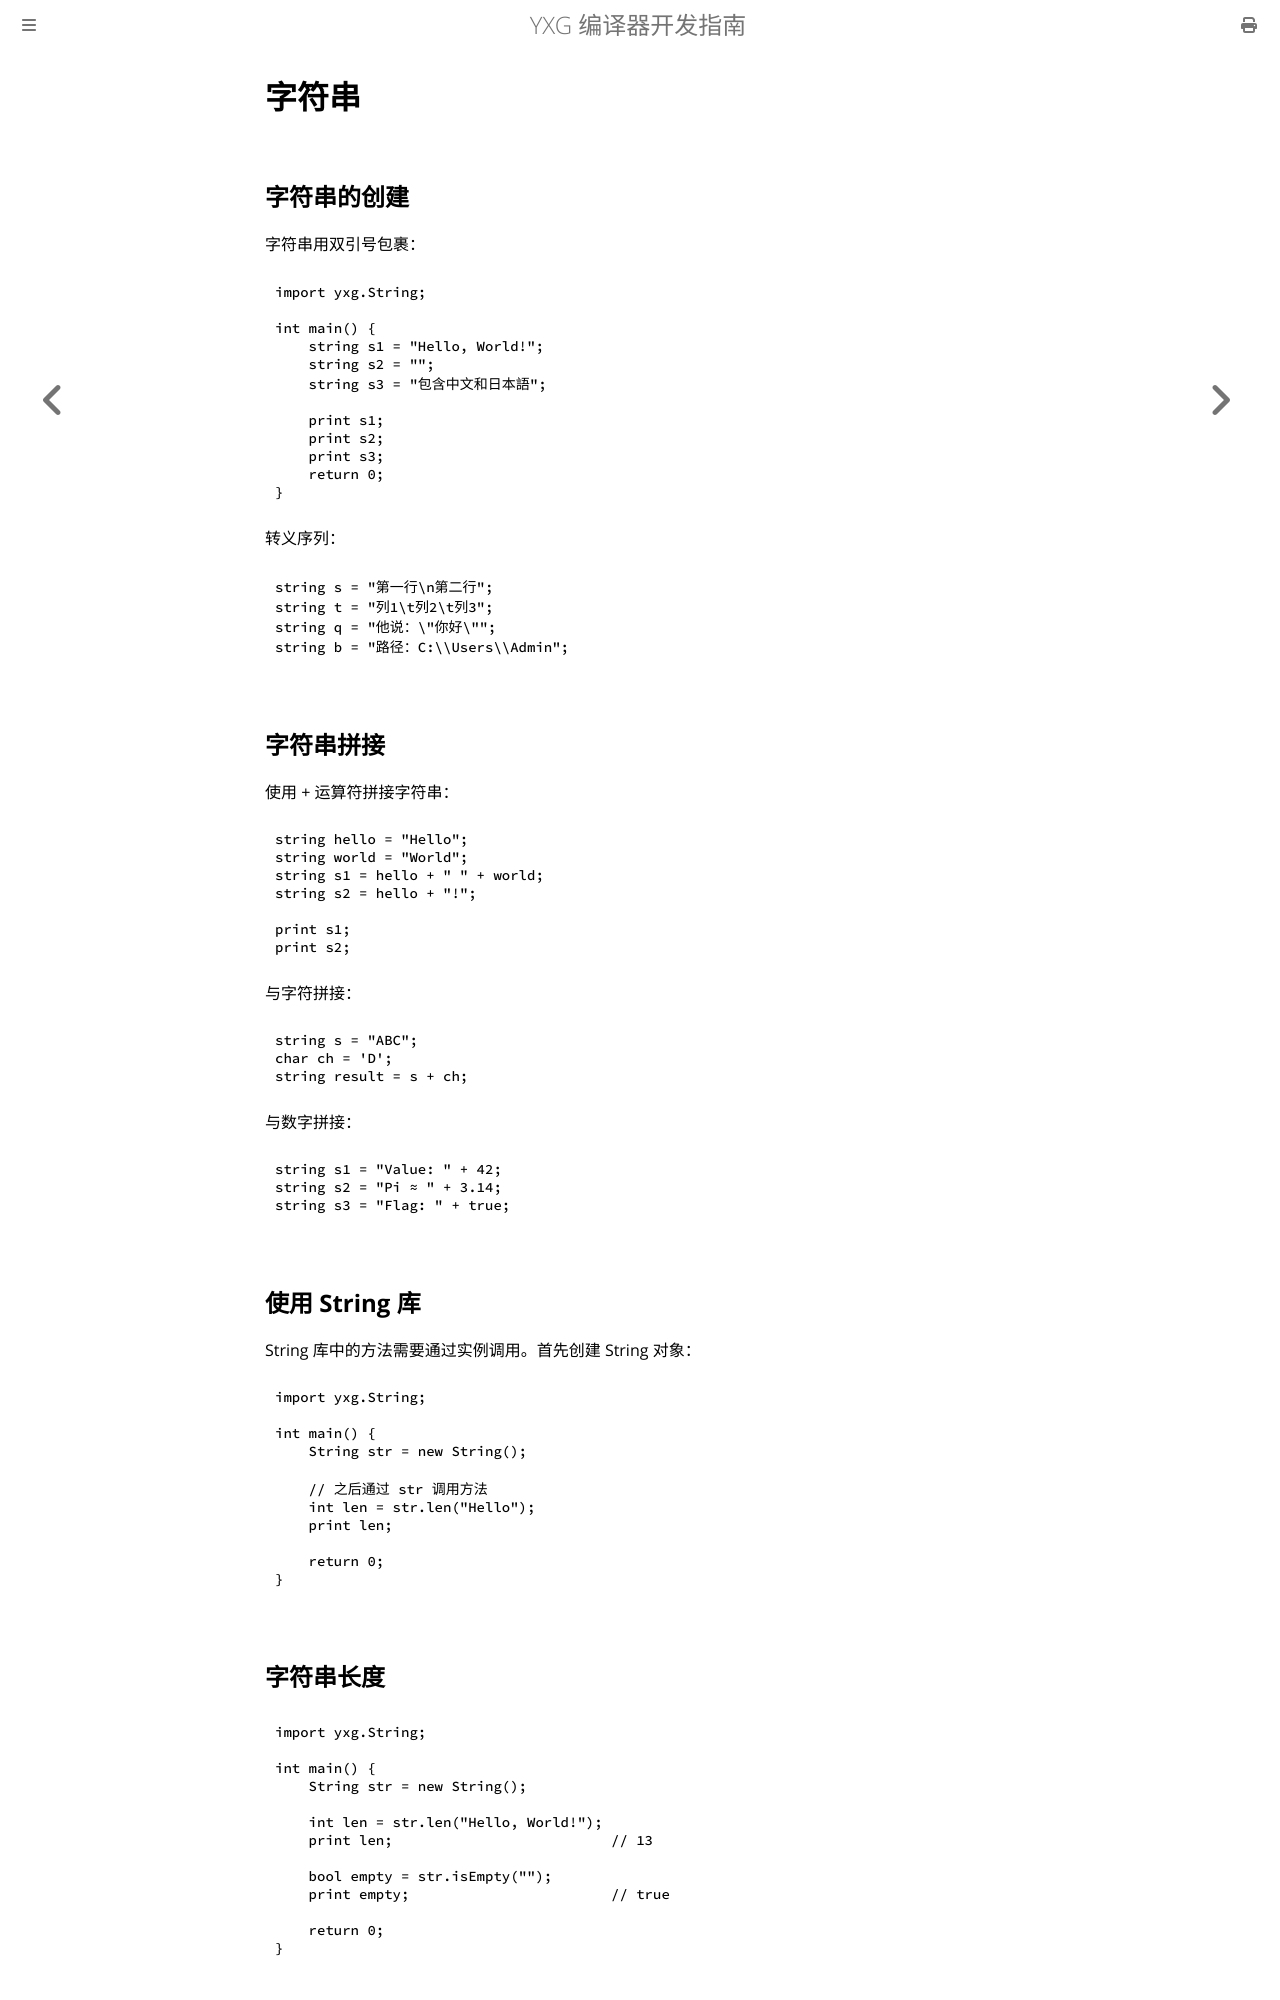

repository: yxyssg/yxg_language · page: part2/strings.html · generator: mdbook

# 字符串

## 字符串的创建

字符串用双引号包裹：

    import yxg.String;

    int main() {
        string s1 = "Hello, World!";
        string s2 = "";
        string s3 = "包含中文和日本語";

        print s1;
        print s2;
        print s3;
        return 0;
    }

转义序列：

    string s = "第一行\n第二行";
    string t = "列1\t列2\t列3";
    string q = "他说：\"你好\"";
    string b = "路径：C:\\Users\\Admin";

## 字符串拼接

使用 + 运算符拼接字符串：

    string hello = "Hello";
    string world = "World";
    string s1 = hello + " " + world;
    string s2 = hello + "!";

    print s1;
    print s2;

与字符拼接：

    string s = "ABC";
    char ch = 'D';
    string result = s + ch;

与数字拼接：

    string s1 = "Value: " + 42;
    string s2 = "Pi ≈ " + 3.14;
    string s3 = "Flag: " + true;

## 使用 String 库

String 库中的方法需要通过实例调用。首先创建 String 对象：

    import yxg.String;

    int main() {
        String str = new String();

        // 之后通过 str 调用方法
        int len = str.len("Hello");
        print len;

        return 0;
    }

## 字符串长度

    import yxg.String;

    int main() {
        String str = new String();

        int len = str.len("Hello, World!");
        print len;                          // 13

        bool empty = str.isEmpty("");
        print empty;                        // true

        return 0;
    }
